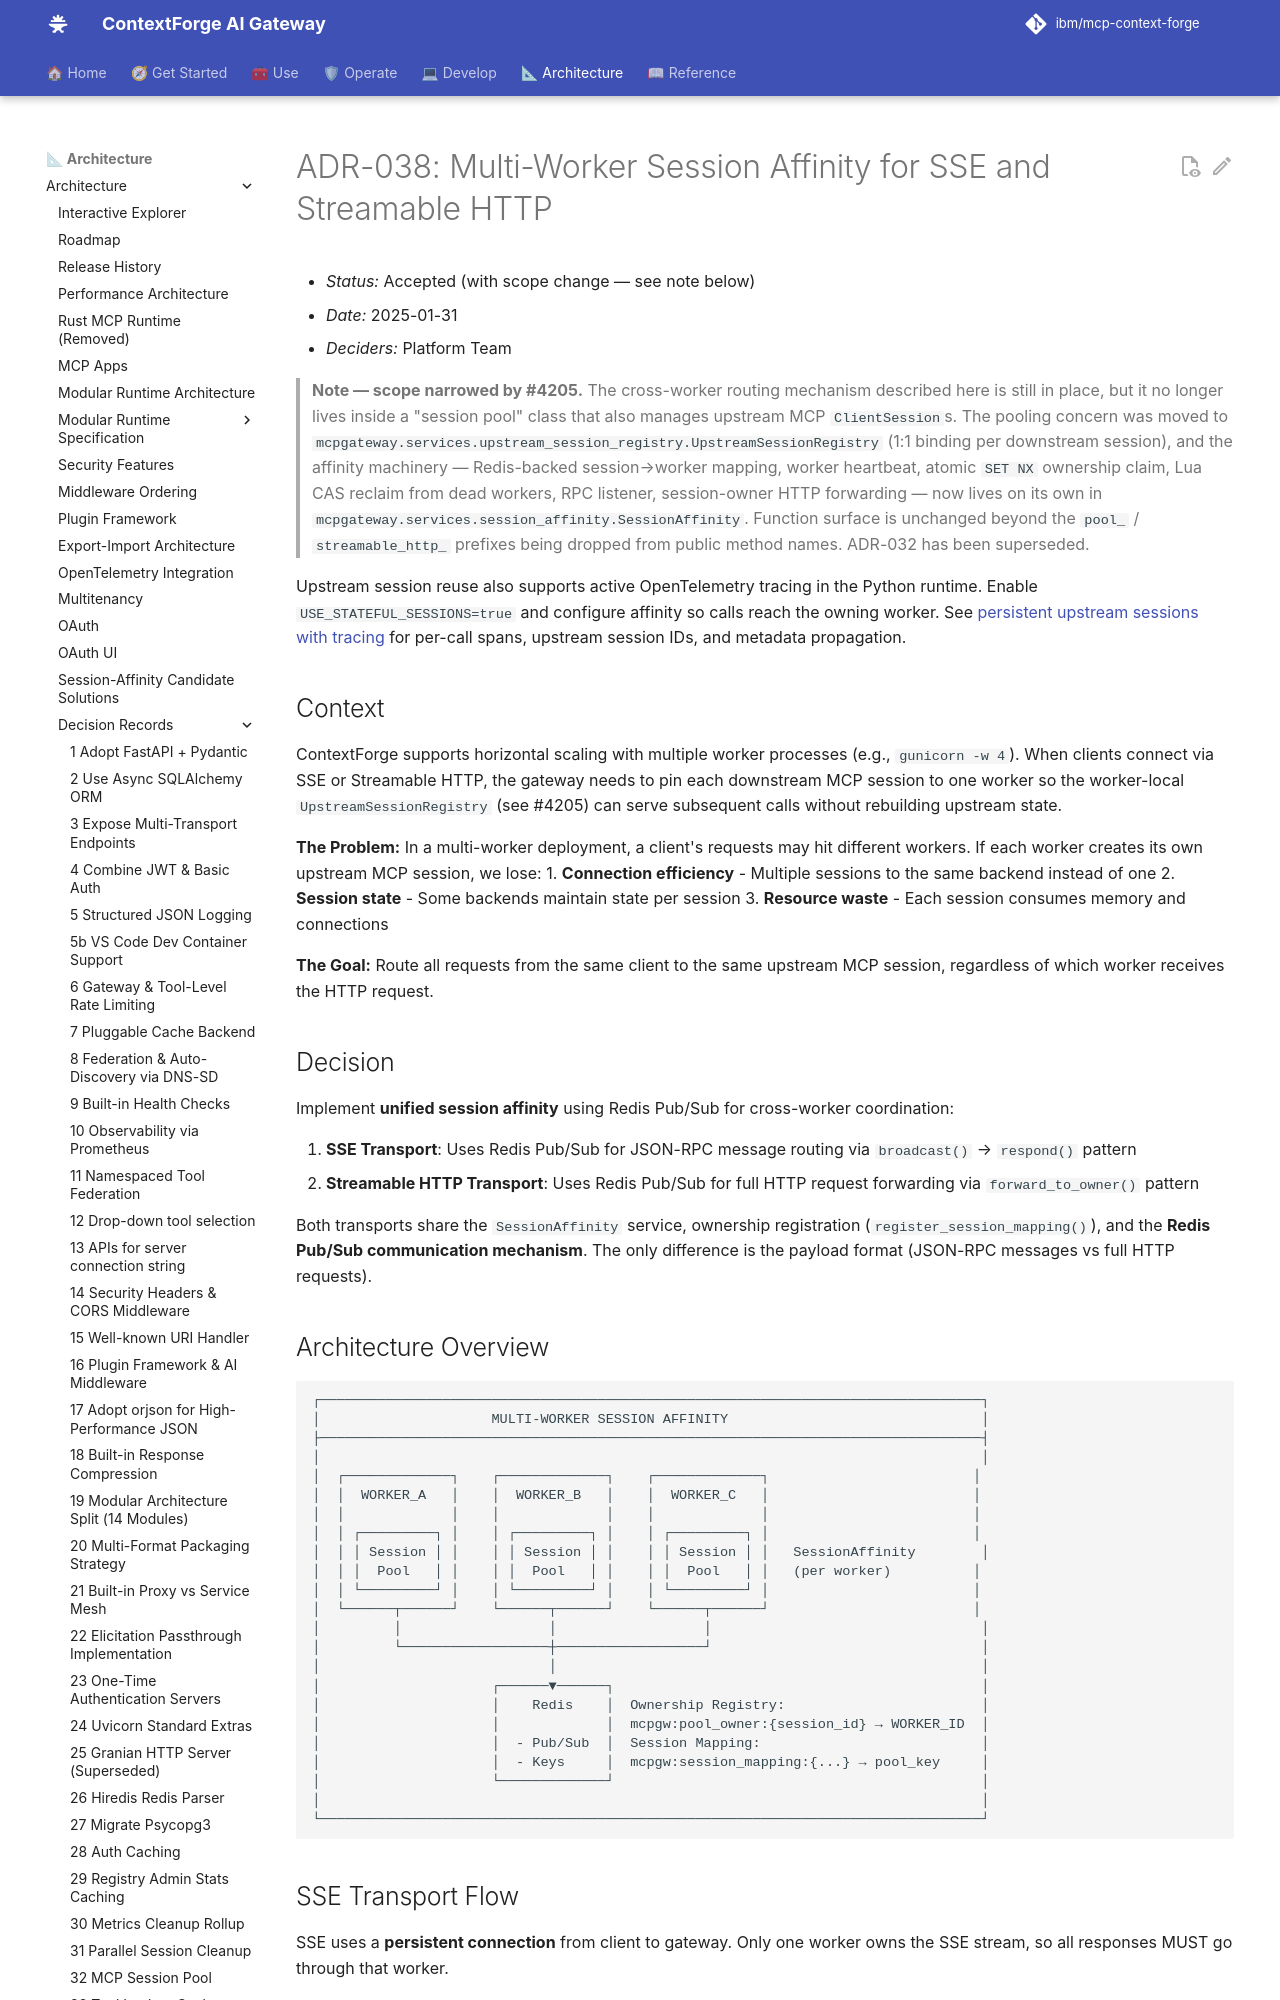

repository: IBM/mcp-context-forge · page: 1.1.x/architecture/adr/038-multi-worker-session-affinity/index.html · generator: mkdocs

# ADR-038: Multi-Worker Session Affinity for SSE and Streamable HTTP

- *Status:* Accepted (with scope change — see note below)
- *Date:* 2025-01-31
- *Deciders:* Platform Team

> **Note — scope narrowed by #4205.** The cross-worker routing mechanism
> described here is still in place, but it no longer lives inside a
> "session pool" class that also manages upstream MCP `ClientSession`s.
> The pooling concern was moved to
> `mcpgateway.services.upstream_session_registry.UpstreamSessionRegistry`
> (1:1 binding per downstream session), and the affinity machinery —
> Redis-backed session→worker mapping, worker heartbeat, atomic
> `SET NX` ownership claim, Lua CAS reclaim from dead workers, RPC
> listener, session-owner HTTP forwarding — now lives on its own in
> `mcpgateway.services.session_affinity.SessionAffinity`. Function
> surface is unchanged beyond the `pool_` / `streamable_http_` prefixes
> being dropped from public method names. ADR-032 has been superseded.

## Context

ContextForge supports horizontal scaling with multiple worker processes (e.g., `gunicorn -w 4`). When clients connect via SSE or Streamable HTTP, the gateway needs to pin each downstream MCP session to one worker so the worker-local `UpstreamSessionRegistry` (see #4205) can serve subsequent calls without rebuilding upstream state.

**The Problem:** In a multi-worker deployment, a client's requests may hit different workers. If each worker creates its own upstream MCP session, we lose:
1. **Connection efficiency** - Multiple sessions to the same backend instead of one
2. **Session state** - Some backends maintain state per session
3. **Resource waste** - Each session consumes memory and connections

**The Goal:** Route all requests from the same client to the same upstream MCP session, regardless of which worker receives the HTTP request.

## Decision

Implement **unified session affinity** using Redis Pub/Sub for cross-worker coordination:

1. **SSE Transport**: Uses Redis Pub/Sub for JSON-RPC message routing via `broadcast()` → `respond()` pattern
2. **Streamable HTTP Transport**: Uses Redis Pub/Sub for full HTTP request forwarding via `forward_to_owner()` pattern

Both transports share the `SessionAffinity` service, ownership registration (`register_session_mapping()`), and the **Redis Pub/Sub communication mechanism**. The only difference is the payload format (JSON-RPC messages vs full HTTP requests).

## Architecture Overview

```
┌─────────────────────────────────────────────────────────────────────────────────┐
│                     MULTI-WORKER SESSION AFFINITY                               │
├─────────────────────────────────────────────────────────────────────────────────┤
│                                                                                 │
│  ┌─────────────┐    ┌─────────────┐    ┌─────────────┐                         │
│  │  WORKER_A   │    │  WORKER_B   │    │  WORKER_C   │                         │
│  │             │    │             │    │             │                         │
│  │ ┌─────────┐ │    │ ┌─────────┐ │    │ ┌─────────┐ │                         │
│  │ │ Session │ │    │ │ Session │ │    │ │ Session │ │   SessionAffinity        │
│  │ │  Pool   │ │    │ │  Pool   │ │    │ │  Pool   │ │   (per worker)          │
│  │ └─────────┘ │    │ └─────────┘ │    │ └─────────┘ │                         │
│  └──────┬──────┘    └──────┬──────┘    └──────┬──────┘                         │
│         │                  │                  │                                 │
│         └──────────────────┼──────────────────┘                                 │
│                            │                                                    │
│                     ┌──────▼──────┐                                             │
│                     │    Redis    │  Ownership Registry:                        │
│                     │             │  mcpgw:pool_owner:{session_id} → WORKER_ID  │
│                     │  - Pub/Sub  │  Session Mapping:                           │
│                     │  - Keys     │  mcpgw:session_mapping:{...} → pool_key     │
│                     └─────────────┘                                             │
│                                                                                 │
└─────────────────────────────────────────────────────────────────────────────────┘
```

## SSE Transport Flow

SSE uses a **persistent connection** from client to gateway. Only one worker owns the SSE stream, so all responses MUST go through that worker.
